Run: headless pygame with SDL's dummy video driver; simulated clock (each Clock.tick advances the game by its frame time, no real sleeping); random seed 0; keys injected as events and as key.get_pressed() state; mouse plan: one left click at the window centre at the start of phase 2, then a move to the lower-right quarter at the start of phase 3.
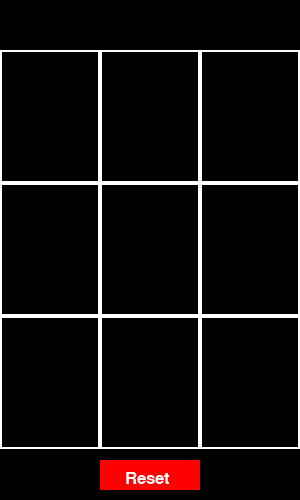
Frame 1 of 4 · flips 1–60 · no input
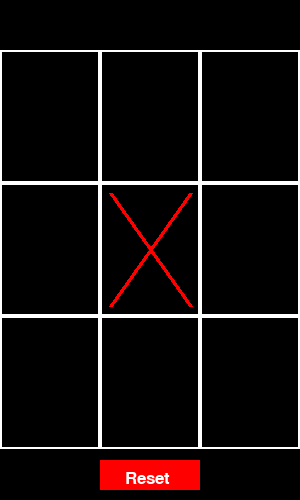
Frame 2 of 4 · flips 61–180 · clicked the window centre · tapped SPACE, RETURN · held RIGHT (→), D
Frame 3 of 4 · flips 181–300 · moved the mouse to the lower-right quarter · held DOWN (↓), S · screen unchanged from frame 2, image omitted
Frame 4 of 4 · flips 301–420 · held LEFT (←), A, UP (↑), W · screen unchanged from frame 3, image omitted

The pygame program that drew these frames:


import pygame
class Board:
    def __init__(self, width, height, rows, cols):
        self.width = width
        self.height = height
        self.rows = rows
        self.cols = cols
        self.cells = [[None for _ in range(cols)] for _ in range(rows)]
        self.cell_width = self.width // self.cols
        self.cell_height = self.height // self.rows

    def draw(self, surface):
        surface.fill((0, 0, 0))
        self.x_offset = (surface.get_width() - self.width) // 2
        self.y_offset = (surface.get_height() - self.height) // 2
        for row in range(self.rows):
            for col in range(self.cols):
                x = col * self.cell_width + self.x_offset
                y = row * self.cell_height + self.y_offset
                pygame.draw.rect(surface, (255, 255, 255), (x, y, self.cell_width, self.cell_height), 2)
                if self.cells[row][col] == 'X':
                    pygame.draw.line(surface, (255, 0, 0), (x + 10, y + 10), (x + self.cell_width - 10, y + self.cell_height - 10), 4)
                    pygame.draw.line(surface, (255, 0, 0), (x + self.cell_width - 10, y + 10), (x + 10, y + self.cell_height - 10), 4)
                elif self.cells[row][col] == 'O':
                    pygame.draw.circle(surface, (0, 0, 255), (x + self.cell_width // 2, y + self.cell_height // 2), self.cell_width // 2 - 10, 4)

    def get_cell(self, row, col):
        return self.cells[row][col]

    def set_cell(self, row, col, value):
        self.cells[row][col] = value

    def is_full(self):
        for row in range(self.rows):
            for col in range(self.cols):
                if self.cells[row][col] is None:
                    return False
        return True

    def get_winner(self):
        # Check rows
        for row in range(self.rows):
            if self.cells[row][0] is not None and all(self.cells[row][col] == self.cells[row][0] for col in range(1, self.cols)):
                return self.cells[row][0]
        # Check columns
        for col in range(self.cols):
            if self.cells[0][col] is not None and all(self.cells[row][col] == self.cells[0][col] for row in range(1, self.rows)):
                return self.cells[0][col]
        # Check diagonals
        if self.cells[0][0] is not None and all(self.cells[row][col] == self.cells[0][0] for row, col in zip(range(1, self.rows), range(1, self.cols))):
            return self.cells[0][0]
        if self.cells[0][self.cols - 1] is not None and all(self.cells[row][col] == self.cells[0][self.cols - 1] for row, col in zip(range(1, self.rows), range(self.cols - 2, -1, -1))):
            return self.cells[0][self.cols - 1]
        return None
    
    def reset_board(self):
        self.cells = [[None for _ in range(self.cols)] for _ in range(self.rows)]

    def run(self):
        pygame.init()
        screen = pygame.display.set_mode((self.width, self.height + 100))
        pygame.display.set_caption('Tic Tac Toe')
        turn = 'X'
        running = True
        font = pygame.font.Font(None, 25)
        while running:
            for event in pygame.event.get():
                if event.type == pygame.QUIT:
                    running = False
                elif event.type == pygame.MOUSEBUTTONDOWN:
                    if self.get_winner() is None and not self.is_full():
                        x, y = pygame.mouse.get_pos()
                        row = (y - self.y_offset) // self.cell_height
                        col = (x - self.x_offset) // self.cell_width
                        if self.get_cell(row, col) is None:
                            self.set_cell(row, col, turn)
                            if turn == 'X':
                                turn = 'O'
                            else:
                                turn = 'X'
                    elif event.button == 1 and 400 <= event.pos[0] <= 480 and 500 <= event.pos[1] <= 530:
                        self.reset_board()
                        turn = 'X'
            screen.fill((0, 0, 0))
            self.draw(screen)
            pygame.draw.rect(screen, (255, 0, 0), pygame.Rect(self.width // 2 - 50, self.height + 60, 100, 30))
            reset_text = font.render("Reset", True, (255, 255, 255))
            screen.blit(reset_text, (self.width // 2 - 25, self.height + 70))
            winner = self.get_winner()
            if winner is not None:
                winner_text = font.render(f'{winner} wins!', True, (255, 255, 255))
                winner_text_rect = winner_text.get_rect(center=(self.width//2, 10))
                screen.blit(winner_text, winner_text_rect)
            elif self.is_full():
                tie_text = font.render('Tie!', True, (255, 255, 255))
                screen.blit(tie_text, (self.width // 2 - 20, self.height + 10))
            pygame.display.flip()
        pygame.quit()

if __name__ == '__main__':
    board = Board(300, 400, 3, 3)
    board.run()
